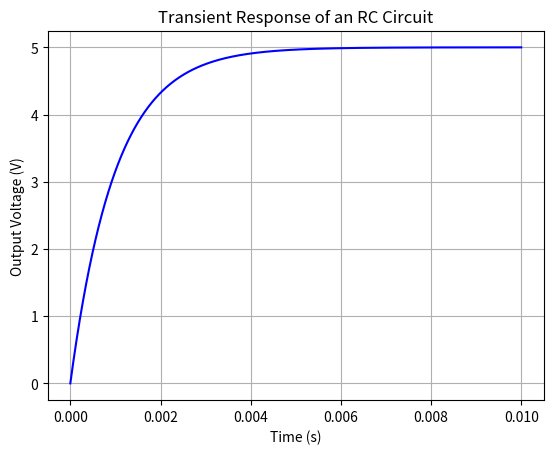

Generate this figure with matplotlib:
#Example: Transient Analysis of an RC Circuit

import numpy as np
import matplotlib.pyplot as plt

# Circuit parameters
R = 1e3  # Resistance in ohms
C = 1e-6  # Capacitance in farads
V_in = 5  # Input voltage in volts

# Time vector
t = np.linspace(0, 0.01, 1000)

# Transient response
V_out = V_in * (1 - np.exp(-t / (R * C)))

# Plot the transient response
plt.plot(t, V_out, 'b')
plt.title('Transient Response of an RC Circuit')
plt.xlabel('Time (s)')
plt.ylabel('Output Voltage (V)')
plt.grid()
plt.show()